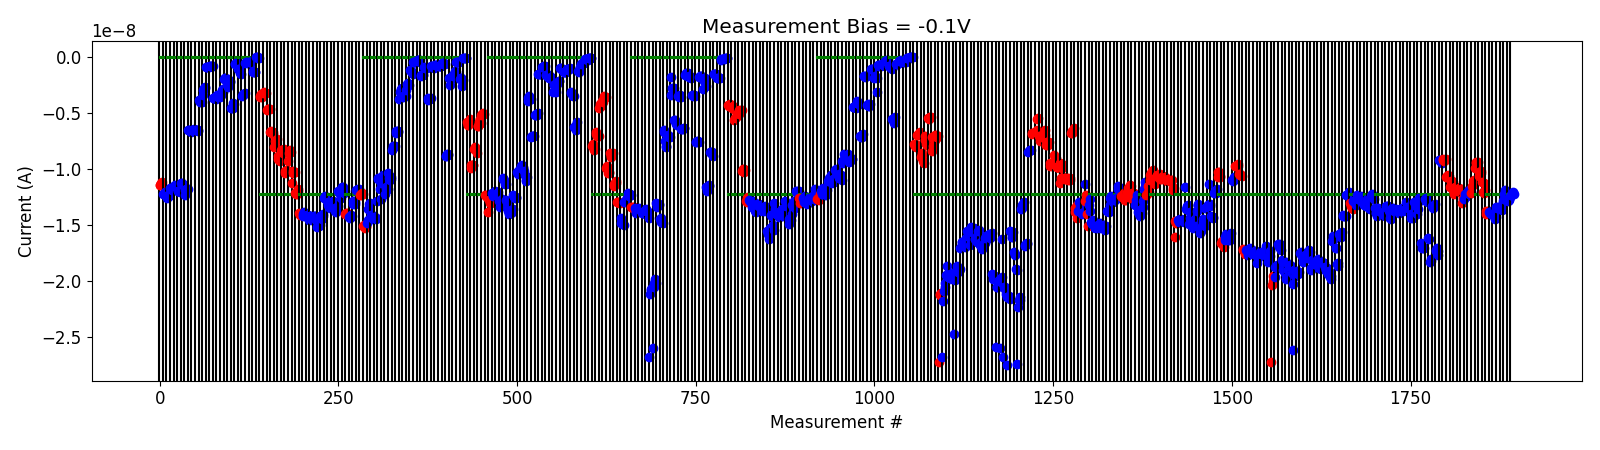

Data behind this chart, as committed beside it:
# pulse_v, pulse_width, num_applied, meas_v, i_0, i_1, i_2, i_3, i_4
-2.000000000000000111e-01, 4.999999999999999774e-07, 1.000000000000000000e+03, -1.000000000000000056e-01, -2.723517220000000396e-08, -2.039891200000000128e-08, -2.006965919999999763e-08, -1.959845890000000023e-08, -1.969326036000000066e-08
-2.000000000000000111e-01, 4.999999999999999774e-07, 1.000000000000000000e+03, -1.000000000000000056e-01, -1.971004970000000010e-08, -1.875370880000000020e-08, -1.881661009999999881e-08, -1.860834090000000140e-08, -1.883198619999999840e-08
-4.000000000000000222e-01, 4.999999999999999774e-07, 1.000000000000000000e+03, -1.000000000000000056e-01, -1.676760620000000185e-08, -1.701492339999999923e-08, -1.693800460000000067e-08, -1.672537620000000002e-08, -1.721692130000000097e-08
-6.000000000000000888e-01, 4.999999999999999774e-07, 1.000000000000000000e+03, -1.000000000000000056e-01, -1.819786630000000062e-08, -1.837703029999999779e-08, -1.902281799999999923e-08, -1.832542789999999940e-08, -1.932514379999999885e-08
-8.000000000000000444e-01, 4.999999999999999774e-07, 1.000000000000000000e+03, -1.000000000000000056e-01, -1.835109239999999969e-08, -1.986219470000000030e-08, -1.970576520000000248e-08, -1.903432030000000143e-08, -1.901255879999999791e-08
-1.000000000000000000e+00, 4.999999999999999774e-07, 1.000000000000000000e+03, -1.000000000000000056e-01, -1.864829470000000225e-08, -1.857641179999999929e-08, -1.876780179999999940e-08, -1.867507890000000047e-08, -1.934657910000000095e-08
-1.199999999999999956e+00, 4.999999999999999774e-07, 1.000000000000000000e+03, -1.000000000000000056e-01, -2.619587300000000099e-08, -2.032869779999999921e-08, -1.907570574000000138e-08, -1.960454381999999903e-08, -1.935601727999999897e-08
-1.399999999999999911e+00, 4.999999999999999774e-07, 1.000000000000000000e+03, -1.000000000000000056e-01, -1.923439060000000081e-08, -1.915393099999999851e-08, -1.938844850000000033e-08, -1.929137480000000085e-08, -1.922346399999999850e-08
-1.599999999999999867e+00, 4.999999999999999774e-07, 1.000000000000000000e+03, -1.000000000000000056e-01, -1.755451810000000093e-08, -1.762131820000000160e-08, -1.745751420000000054e-08, -1.776260710000000046e-08, -1.799233979999999904e-08
-1.799999999999999822e+00, 4.999999999999999774e-07, 1.000000000000000000e+03, -1.000000000000000056e-01, -1.829077679999999979e-08, -1.811595230000000123e-08, -1.774949160000000019e-08, -1.791133089999999865e-08, -1.781431549999999956e-08
-1.999999999999999778e+00, 4.999999999999999774e-07, 1.000000000000000000e+03, -1.000000000000000056e-01, -1.793761799999999889e-08, -1.775386010000000142e-08, -1.755259839999999945e-08, -1.730451180000000165e-08, -1.744144929999999976e-08
-2.199999999999999734e+00, 4.999999999999999774e-07, 1.000000000000000000e+03, -1.000000000000000056e-01, -1.907580690000000120e-08, -1.889117150000000029e-08, -1.816872600000000077e-08, -1.843324930000000206e-08, -1.829607369999999919e-08
-2.399999999999999911e+00, 4.999999999999999774e-07, 1.000000000000000000e+03, -1.000000000000000056e-01, -1.848885040000000293e-08, -1.851339040000000044e-08, -1.828107990000000070e-08, -1.848043199999999945e-08, -1.819020389999999991e-08
-2.600000000000000089e+00, 4.999999999999999774e-07, 1.000000000000000000e+03, -1.000000000000000056e-01, -1.803617399999999939e-08, -1.862823140000000075e-08, -1.885560869999999957e-08, -1.884305559999999991e-08, -1.898557260000000147e-08
-2.800000000000000266e+00, 4.999999999999999774e-07, 1.000000000000000000e+03, -1.000000000000000056e-01, -1.832008499999999857e-08, -1.831942949999999972e-08, -1.841696749999999997e-08, -1.842914390000000033e-08, -1.843060979999999943e-08
-3.000000000000000444e+00, 4.999999999999999774e-07, 1.000000000000000000e+03, -1.000000000000000056e-01, -1.876966669999999996e-08, -1.903581740000000055e-08, -1.907194410000000069e-08, -1.887501500000000009e-08, -1.936005530000000206e-08
-3.200000000000000622e+00, 4.999999999999999774e-07, 1.000000000000000000e+03, -1.000000000000000056e-01, -1.932855240000000016e-08, -1.913873029999999859e-08, -1.969974520000000254e-08, -1.981559990000000007e-08, -1.959682500000000052e-08
-3.400000000000000799e+00, 4.999999999999999774e-07, 1.000000000000000000e+03, -1.000000000000000056e-01, -1.644115220000000032e-08, -1.627717700000000094e-08, -1.597109440000000151e-08, -1.614929099999999802e-08, -1.616583110000000138e-08
-3.600000000000000977e+00, 4.999999999999999774e-07, 1.000000000000000000e+03, -1.000000000000000056e-01, -1.709544899999999941e-08, -1.711419399999999923e-08, -1.848595610000000179e-08, -1.842371719999999926e-08, -1.868028549999999921e-08
-3.800000000000001155e+00, 4.999999999999999774e-07, 1.000000000000000000e+03, -1.000000000000000056e-01, -1.579101889999999999e-08, -1.604991250000000168e-08, -1.607341170000000160e-08, -1.578152570000000131e-08, -1.567956829999999849e-08
-4.000000000000000888e+00, 4.999999999999999774e-07, 1.000000000000000000e+03, -1.000000000000000056e-01, -1.410726430000000007e-08, -1.420002460000000099e-08, -1.422364200000000054e-08, -1.422335770000000091e-08, -1.425104320000000023e-08
-4.200000000000001066e+00, 4.999999999999999774e-07, 1.000000000000000000e+03, -1.000000000000000056e-01, -1.232999340000000143e-08, -1.231333669999999895e-08, -1.226377119999999969e-08, -1.222949050000000070e-08, -1.209986780000000003e-08
4.200000000000000178e+00, 4.999999999999999774e-07, 1.000000000000000000e+03, -1.000000000000000056e-01, -1.310472930000000029e-08, -1.311537039999999927e-08, -1.334471860000000101e-08, -1.354950060000000019e-08, -1.360871769999999898e-08
-2.000000000000000111e-01, 4.999999999999999774e-07, 1.000000000000000000e+03, -1.000000000000000056e-01, -1.285722309999999891e-08, -1.291125000000000088e-08, -1.284708119999999858e-08, -1.322509659999999867e-08, -1.287251110000000019e-08
-4.000000000000000222e-01, 4.999999999999999774e-07, 1.000000000000000000e+03, -1.000000000000000056e-01, -1.232842709999999845e-08, -1.272781950000000025e-08, -1.265876999999999888e-08, -1.263863390000000064e-08, -1.277159710000000076e-08
-6.000000000000000888e-01, 4.999999999999999774e-07, 1.000000000000000000e+03, -1.000000000000000056e-01, -1.243774640000000049e-08, -1.256235000000000098e-08, -1.250518019999999968e-08, -1.303445409999999862e-08, -1.301761549999999936e-08
-8.000000000000000444e-01, 4.999999999999999774e-07, 1.000000000000000000e+03, -1.000000000000000056e-01, -1.324152170000000177e-08, -1.315189769999999973e-08, -1.334668780000000173e-08, -1.327539299999999930e-08, -1.271548670000000133e-08
-1.000000000000000000e+00, 4.999999999999999774e-07, 1.000000000000000000e+03, -1.000000000000000056e-01, -1.283117140000000092e-08, -1.291783749999999975e-08, -1.349781530000000018e-08, -1.356690120000000158e-08, -1.358542989999999862e-08
-1.199999999999999956e+00, 4.999999999999999774e-07, 1.000000000000000000e+03, -1.000000000000000056e-01, -1.244457890000000136e-08, -1.230025680000000009e-08, -1.249211440000000036e-08, -1.248128230000000005e-08, -1.272729240000000097e-08
-1.399999999999999911e+00, 4.999999999999999774e-07, 1.000000000000000000e+03, -1.000000000000000056e-01, -1.347036839999999916e-08, -1.396812890000000113e-08, -1.397701419999999958e-08, -1.423483059999999869e-08, -1.404487950000000067e-08
-1.599999999999999867e+00, 4.999999999999999774e-07, 1.000000000000000000e+03, -1.000000000000000056e-01, -1.355334489999999976e-08, -1.376999910000000159e-08, -1.364340130000000068e-08, -1.372635870000000180e-08, -1.368070150000000102e-08
-1.799999999999999822e+00, 4.999999999999999774e-07, 1.000000000000000000e+03, -1.000000000000000056e-01, -1.393645569999999953e-08, -1.395426870000000169e-08, -1.391123550000000191e-08, -1.402052119999999986e-08, -1.420873540000000173e-08
-1.999999999999999778e+00, 4.999999999999999774e-07, 1.000000000000000000e+03, -1.000000000000000056e-01, -1.334373339999999963e-08, -1.338294829999999986e-08, -1.335342030000000050e-08, -1.335586090000000094e-08, -1.339917730000000001e-08
-2.199999999999999734e+00, 4.999999999999999774e-07, 1.000000000000000000e+03, -1.000000000000000056e-01, -1.380560800000000045e-08, -1.438042560000000040e-08, -1.436931249999999985e-08, -1.445696330000000155e-08, -1.351578260000000024e-08
-2.399999999999999911e+00, 4.999999999999999774e-07, 1.000000000000000000e+03, -1.000000000000000056e-01, -1.348741210000000094e-08, -1.358219110000000016e-08, -1.374352800000000060e-08, -1.362995100000000121e-08, -1.371014189999999892e-08
-2.600000000000000089e+00, 4.999999999999999774e-07, 1.000000000000000000e+03, -1.000000000000000056e-01, -1.360128940000000010e-08, -1.364873299999999959e-08, -1.367699280000000166e-08, -1.369401899999999951e-08, -1.397087509999999972e-08
-2.800000000000000266e+00, 4.999999999999999774e-07, 1.000000000000000000e+03, -1.000000000000000056e-01, -1.374252170000000077e-08, -1.368373260000000110e-08, -1.358943949999999960e-08, -1.348098490000000023e-08, -1.367490930000000090e-08
-3.000000000000000444e+00, 4.999999999999999774e-07, 1.000000000000000000e+03, -1.000000000000000056e-01, -1.375112520000000039e-08, -1.369138090000000063e-08, -1.368021560000000163e-08, -1.361469330000000132e-08, -1.297657419999999926e-08
-3.200000000000000622e+00, 4.999999999999999774e-07, 1.000000000000000000e+03, -1.000000000000000056e-01, -1.344735070000000053e-08, -1.345098329999999879e-08, -1.354764910000000059e-08, -1.337853710000000156e-08, -1.338561220000000200e-08
-3.400000000000000799e+00, 4.999999999999999774e-07, 1.000000000000000000e+03, -1.000000000000000056e-01, -1.406626039999999866e-08, -1.443406870000000080e-08, -1.412259699999999906e-08, -1.422997099999999973e-08, -1.440394340000000129e-08
-3.600000000000000977e+00, 4.999999999999999774e-07, 1.000000000000000000e+03, -1.000000000000000056e-01, -1.300465200000000122e-08, -1.302409210000000093e-08, -1.331100079999999947e-08, -1.296659770000000038e-08, -1.406128079999999949e-08
-3.800000000000001155e+00, 4.999999999999999774e-07, 1.000000000000000000e+03, -1.000000000000000056e-01, -1.361512309999999936e-08, -1.296357870000000085e-08, -1.259246000000000058e-08, -1.271995620000000002e-08, -1.275472610000000109e-08
-4.000000000000000888e+00, 4.999999999999999774e-07, 1.000000000000000000e+03, -1.000000000000000056e-01, -1.667144589999999906e-08, -1.705240829999999889e-08, -1.702781869999999880e-08, -1.710671150000000126e-08, -1.706071090000000185e-08
-4.200000000000001066e+00, 4.999999999999999774e-07, 1.000000000000000000e+03, -1.000000000000000056e-01, -1.272367089999999963e-08, -1.264867470000000017e-08, -1.286005670000000055e-08, -1.275041979999999984e-08, -1.298958209999999998e-08
-4.400000000000001243e+00, 4.999999999999999774e-07, 1.000000000000000000e+03, -1.000000000000000056e-01, -1.615110030000000070e-08, -1.632185320000000169e-08, -1.835718920000000095e-08, -1.827900780000000027e-08, -1.803492790000000087e-08
-4.600000000000001421e+00, 4.999999999999999774e-07, 1.000000000000000000e+03, -1.000000000000000056e-01, -1.337402820000000189e-08, -1.355141670000000053e-08, -1.333699170000000124e-08, -1.333315390000000209e-08, -1.315500050000000116e-08
-4.800000000000001599e+00, 4.999999999999999774e-07, 1.000000000000000000e+03, -1.000000000000000056e-01, -1.732788369999999904e-08, -1.725537919999999977e-08, -1.708558040000000018e-08, -1.732218930000000032e-08, -1.768159229999999985e-08
-5.000000000000001776e+00, 4.999999999999999774e-07, 1.000000000000000000e+03, -1.000000000000000056e-01, -9.203840899999999804e-09, -9.226399899999999457e-09, -9.299610249999999567e-09, -9.409536899999999173e-09, -9.470682000000000445e-09
4.200000000000000178e+00, 4.999999999999999774e-07, 1.000000000000000000e+03, -1.000000000000000056e-01, -9.198382200000000116e-09, -9.173046000000000254e-09, -9.285760400000000950e-09, -9.271218450000000087e-09, -9.119419800000000277e-09
4.400000000000000355e+00, 4.999999999999999774e-07, 1.000000000000000000e+03, -1.000000000000000056e-01, -1.076798180000000003e-08, -1.068220310000000118e-08, -1.064246870000000078e-08, -1.060372550000000037e-08, -1.062001930000000133e-08
4.600000000000000533e+00, 4.999999999999999774e-07, 1.000000000000000000e+03, -1.000000000000000056e-01, -1.164366809999999999e-08, -1.149068720000000133e-08, -1.107071549999999898e-08, -1.106725689999999994e-08, -1.116262290000000099e-08
4.800000000000000711e+00, 4.999999999999999774e-07, 1.000000000000000000e+03, -1.000000000000000056e-01, -1.188268209999999918e-08, -1.224817540000000121e-08, -1.167609960000000012e-08, -1.212565820000000075e-08, -1.165030100000000175e-08
5.000000000000000888e+00, 4.999999999999999774e-07, 1.000000000000000000e+03, -1.000000000000000056e-01, -1.195672000000000087e-08, -1.188878860000000023e-08, -1.181338089999999863e-08, -1.173673339999999887e-08, -1.192640859999999994e-08
5.200000000000001066e+00, 4.999999999999999774e-07, 1.000000000000000000e+03, -1.000000000000000056e-01, -1.191421250000000157e-08, -1.181132400000000139e-08, -1.303008360000000006e-08, -1.257955650000000006e-08, -1.271381459999999936e-08
-2.000000000000000111e-01, 4.999999999999999774e-07, 1.000000000000000000e+03, -1.000000000000000056e-01, -1.273222749999999919e-08, -1.224603960000000032e-08, -1.228341829999999921e-08, -1.228261510000000126e-08, -1.242773610000000076e-08
-4.000000000000000222e-01, 4.999999999999999774e-07, 1.000000000000000000e+03, -1.000000000000000056e-01, -1.198839879999999929e-08, -1.224398350000000002e-08, -1.191580960000000114e-08, -1.193975440000000083e-08, -1.211781339999999979e-08
4.200000000000000178e+00, 4.999999999999999774e-07, 1.000000000000000000e+03, -1.000000000000000056e-01, -1.221171830000000162e-08, -1.152753270000000065e-08, -1.112051770000000090e-08, -1.101027619999999936e-08, -1.139058549999999945e-08
4.400000000000000355e+00, 4.999999999999999774e-07, 1.000000000000000000e+03, -1.000000000000000056e-01, -9.903793650000000110e-09, -9.381001049999999269e-09, -9.467240850000001174e-09, -9.471745749999999567e-09, -9.410308600000000324e-09
4.600000000000000533e+00, 4.999999999999999774e-07, 1.000000000000000000e+03, -1.000000000000000056e-01, -1.027325059999999922e-08, -1.061168070000000012e-08, -1.046303970000000186e-08, -1.021282900000000194e-08, -1.035930190000000060e-08
4.800000000000000711e+00, 4.999999999999999774e-07, 1.000000000000000000e+03, -1.000000000000000056e-01, -1.122348289999999906e-08, -1.209724629999999983e-08, -1.129784680000000045e-08, -1.217127670000000078e-08, -1.188636749999999938e-08
... 8 more rows
